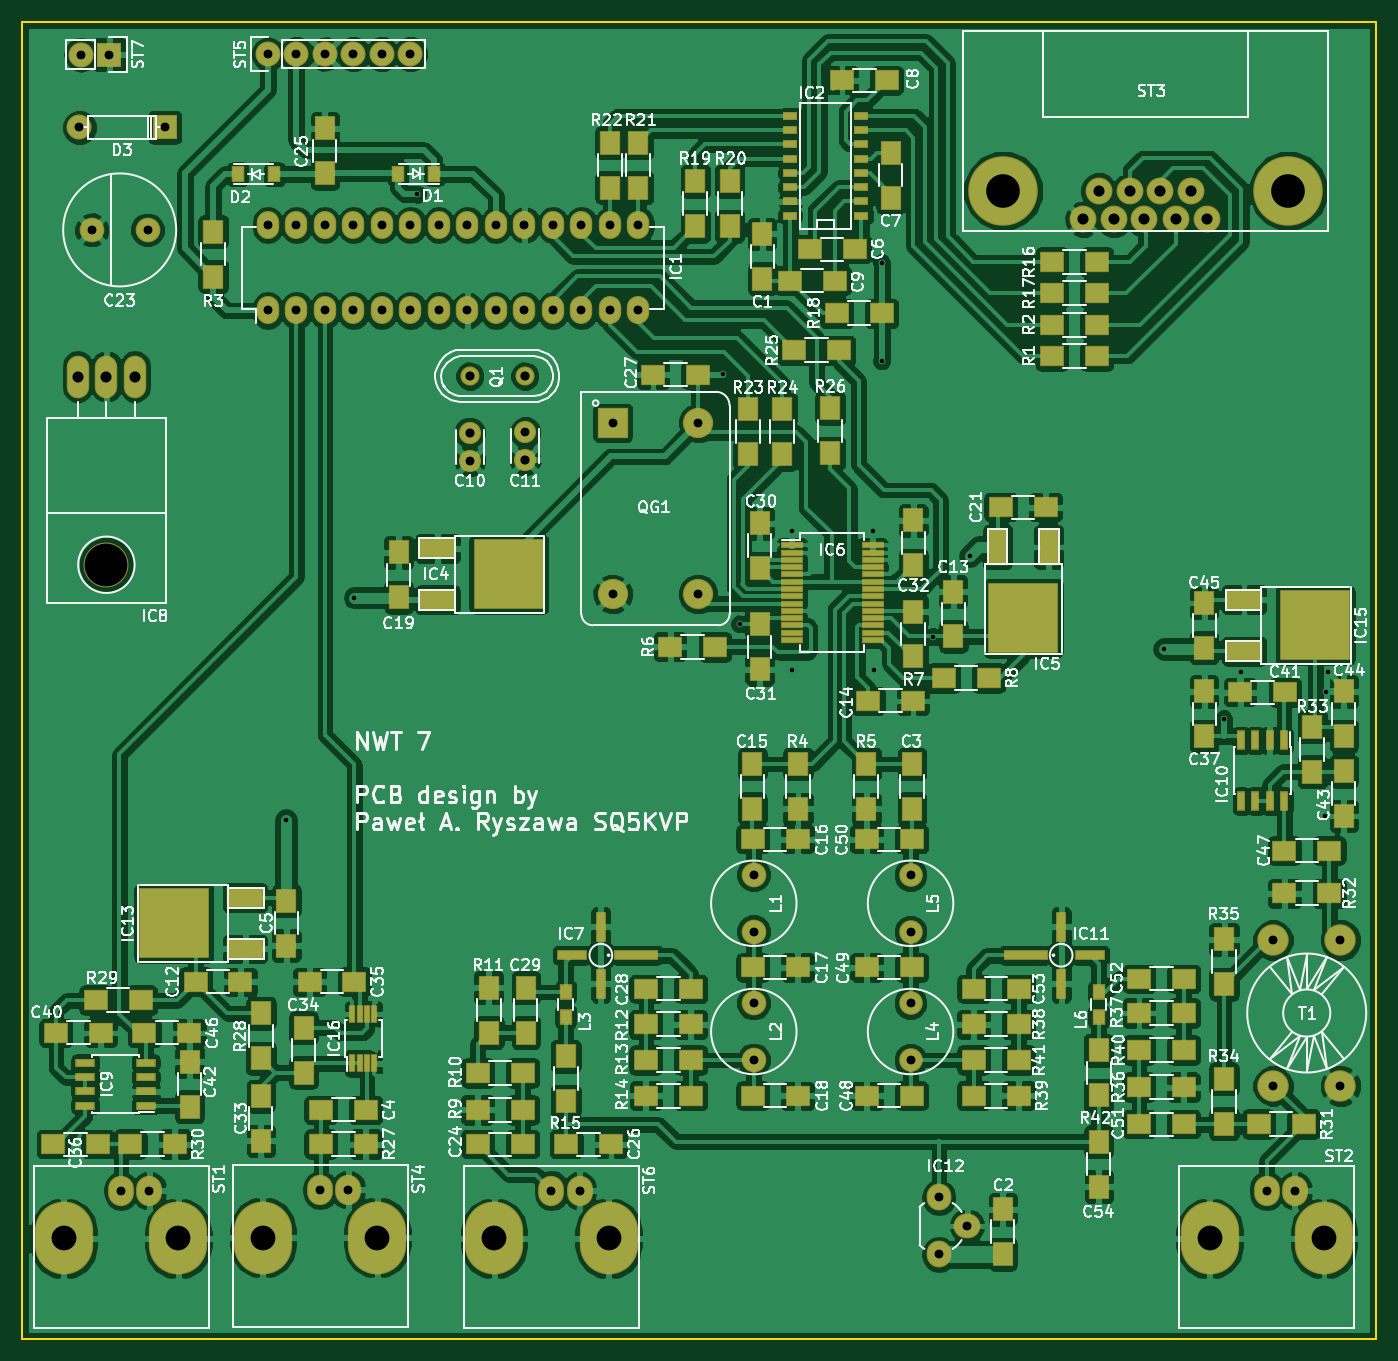
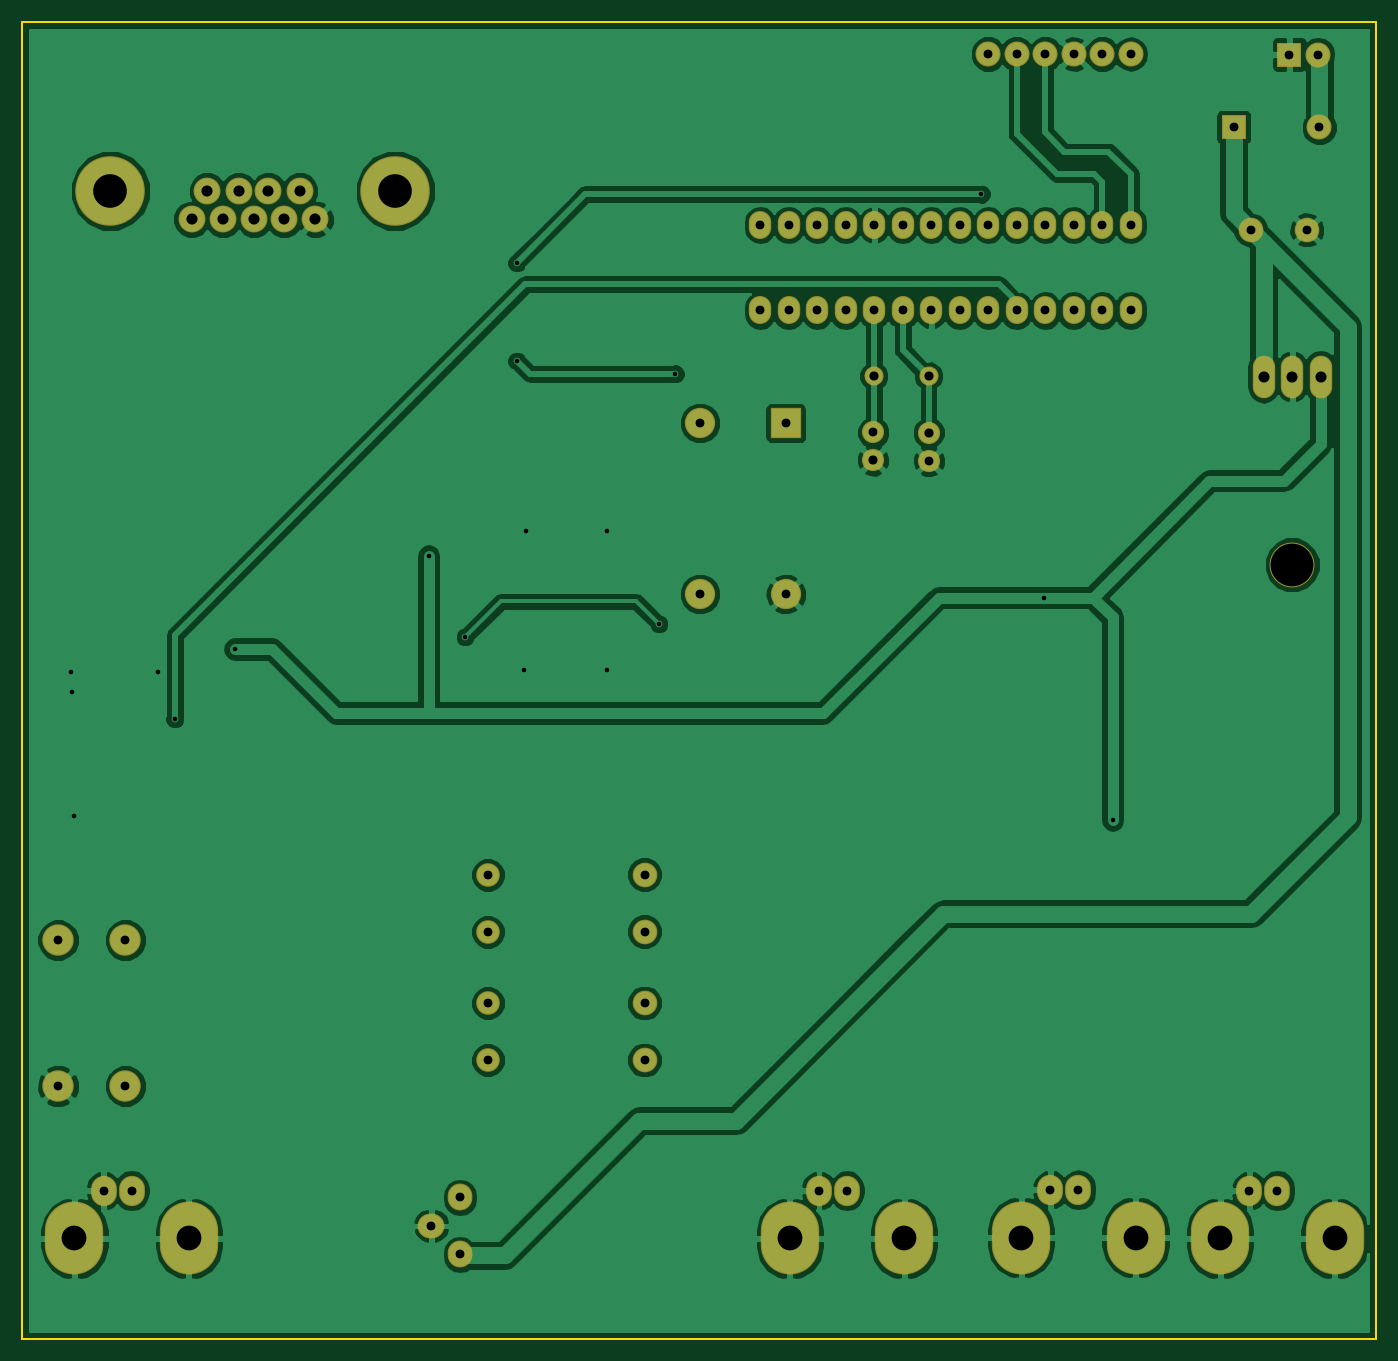
Circuit board: 9 layer files. Board 120.6 x 117.3 mm.
- bottom_copper: nwt7-B.Cu.gbl (106703 bytes)
- bottom_mask: nwt7-B.Mask.gbs (3215 bytes)
- bottom_silk: nwt7-B.SilkS.gbo (279 bytes)
- outline: nwt7-Edge.Cuts.gm1 (503 bytes)
- top_copper: nwt7-F.Cu.gtl (417661 bytes)
- top_mask: nwt7-F.Mask.gts (10754 bytes)
- top_silk: nwt7-F.SilkS.gto (140634 bytes)
- drill: nwt7-NPTH.drl (54 bytes)
- drill: nwt7.drl (1675 bytes)

=== bottom_copper: nwt7-B.Cu.gbl (106703 bytes, source omitted) ===
=== bottom_mask: nwt7-B.Mask.gbs ===
G04 #@! TF.FileFunction,Soldermask,Bot*
%FSLAX46Y46*%
G04 Gerber Fmt 4.6, Leading zero omitted, Abs format (unit mm)*
G04 Created by KiCad (PCBNEW 4.0.2-stable) date 2021 June 24, Thursday 03:23:22*
%MOMM*%
G01*
G04 APERTURE LIST*
%ADD10C,0.100000*%
%ADD11O,2.232000X2.232000*%
%ADD12C,2.232000*%
%ADD13R,2.232000X2.232000*%
%ADD14C,2.200000*%
%ADD15C,2.105000*%
%ADD16C,1.700000*%
%ADD17R,2.699360X2.699360*%
%ADD18C,2.699360*%
%ADD19O,2.000000X3.800000*%
%ADD20C,4.000000*%
%ADD21C,1.978000*%
%ADD22O,2.000000X2.500000*%
%ADD23C,6.200000*%
%ADD24C,2.400000*%
%ADD25O,5.200000X6.500000*%
%ADD26O,2.300000X2.700000*%
%ADD27C,2.800000*%
%ADD28O,2.400000X2.200000*%
%ADD29O,2.200000X2.400000*%
G04 APERTURE END LIST*
D10*
D11*
X34290000Y-15240000D03*
D12*
X36830000Y-15240000D03*
X39370000Y-15240000D03*
X41910000Y-15240000D03*
X44450000Y-15240000D03*
X46990000Y-15240000D03*
D13*
X20149000Y-15296000D03*
D11*
X17609000Y-15296000D03*
D14*
X77597000Y-93472000D03*
X77597000Y-88392000D03*
X77597000Y-104902000D03*
X77597000Y-99822000D03*
D15*
X91567000Y-104902000D03*
X91567000Y-99822000D03*
X91567000Y-93472000D03*
X91567000Y-88392000D03*
D16*
X57177940Y-43942000D03*
X52296060Y-43942000D03*
D17*
X65024000Y-48133000D03*
D18*
X65024000Y-63373000D03*
X72644000Y-63373000D03*
X72644000Y-48133000D03*
D19*
X19895000Y-43998000D03*
X22435000Y-43998000D03*
X17355000Y-43998000D03*
D20*
X19895000Y-60762000D03*
D21*
X52280000Y-51491000D03*
X52280000Y-48991000D03*
X57233000Y-48951000D03*
X57233000Y-51451000D03*
D13*
X25102000Y-21773000D03*
D12*
X17482000Y-21773000D03*
D22*
X34290000Y-38100000D03*
X36830000Y-38100000D03*
X39370000Y-38100000D03*
X41910000Y-38100000D03*
X44450000Y-38100000D03*
X46990000Y-38100000D03*
X49530000Y-38100000D03*
X52070000Y-38100000D03*
X54610000Y-38100000D03*
X57150000Y-38100000D03*
X59690000Y-38100000D03*
X62230000Y-38100000D03*
X64770000Y-38100000D03*
X67310000Y-38100000D03*
X67310000Y-30480000D03*
X64770000Y-30480000D03*
X62230000Y-30480000D03*
X59690000Y-30480000D03*
X57150000Y-30480000D03*
X54610000Y-30480000D03*
X52070000Y-30480000D03*
X49530000Y-30480000D03*
X46990000Y-30480000D03*
X44450000Y-30480000D03*
X41910000Y-30480000D03*
X39370000Y-30480000D03*
X36830000Y-30480000D03*
X34290000Y-30480000D03*
D14*
X23578000Y-30917000D03*
X18578000Y-30917000D03*
D23*
X125222000Y-27432000D03*
X99822000Y-27432000D03*
D24*
X117983000Y-29972000D03*
X115189000Y-29972000D03*
X112395000Y-29972000D03*
X109728000Y-29972000D03*
X106934000Y-29972000D03*
X108331000Y-27432000D03*
X111125000Y-27432000D03*
X113792000Y-27432000D03*
X116586000Y-27432000D03*
D25*
X26306780Y-120802400D03*
X16108680Y-120802400D03*
D26*
X21209000Y-116537740D03*
X23708360Y-116537740D03*
D25*
X128414780Y-120802400D03*
X118216680Y-120802400D03*
D26*
X123317000Y-116537740D03*
X125816360Y-116537740D03*
D25*
X44042780Y-120731400D03*
X33844680Y-120731400D03*
D26*
X38945000Y-116466740D03*
X41444360Y-116466740D03*
D25*
X64660780Y-120802400D03*
X54462680Y-120802400D03*
D26*
X59563000Y-116537740D03*
X62062360Y-116537740D03*
D27*
X129872740Y-107210860D03*
X129872740Y-94211140D03*
X123873260Y-107210860D03*
X123873260Y-94211140D03*
D28*
X96603000Y-119690000D03*
D29*
X94063000Y-117150000D03*
X94063000Y-122230000D03*
M02*

=== bottom_silk: nwt7-B.SilkS.gbo ===
G04 #@! TF.FileFunction,Legend,Bot*
%FSLAX46Y46*%
G04 Gerber Fmt 4.6, Leading zero omitted, Abs format (unit mm)*
G04 Created by KiCad (PCBNEW 4.0.2-stable) date 2021 June 24, Thursday 03:23:22*
%MOMM*%
G01*
G04 APERTURE LIST*
%ADD10C,0.100000*%
G04 APERTURE END LIST*
D10*
M02*

=== outline: nwt7-Edge.Cuts.gm1 ===
G04 #@! TF.FileFunction,Profile,NP*
%FSLAX46Y46*%
G04 Gerber Fmt 4.6, Leading zero omitted, Abs format (unit mm)*
G04 Created by KiCad (PCBNEW 4.0.2-stable) date 2021 June 24, Thursday 03:23:22*
%MOMM*%
G01*
G04 APERTURE LIST*
%ADD10C,0.100000*%
%ADD11C,0.150000*%
G04 APERTURE END LIST*
D10*
D11*
X133052000Y-12375000D02*
X12402000Y-12375000D01*
X133052000Y-129723000D02*
X133052000Y-12375000D01*
X12402000Y-129723000D02*
X133052000Y-129723000D01*
X12402000Y-12375000D02*
X12402000Y-129723000D01*
M02*

=== top_copper: nwt7-F.Cu.gtl (417661 bytes, source omitted) ===
=== top_mask: nwt7-F.Mask.gts (10754 bytes, source omitted) ===
=== top_silk: nwt7-F.SilkS.gto (140634 bytes, source omitted) ===
=== drill: nwt7-NPTH.drl ===
M48
INCH,TZ
T1C0.150
%
G90
G05
T1
X7833Y-23922
T0
M30

=== drill: nwt7.drl ===
M48
INCH,TZ
T1C0.016
T2C0.031
T3C0.032
T4C0.039
T5C0.087
T6C0.118
%
G90
G05
T1
X14133Y-32872
X16533Y-25072
X18733Y-10922
X29483Y-17222
X30050Y-26000
X31883Y-22722
X31883Y-27622
X34717Y-22737
X34783Y-27622
X35033Y-13322
X35033Y-16772
X36850Y-26450
X38133Y-23622
X44933Y-26872
X47033Y-29322
X47633Y-27672
X50583Y-32722
X50633Y-28372
X50683Y-27672
T2
X6883Y-8572
X6933Y-6022
X7314Y-12172
X7933Y-6022
X8350Y-45881
X9283Y-12172
X9334Y-45881
X9883Y-8572
X13500Y-6000
X13500Y-12000
X13500Y-15000
X14500Y-6000
X14500Y-12000
X14500Y-15000
X15333Y-45853
X15500Y-6000
X15500Y-12000
X15500Y-15000
X16317Y-45853
X16500Y-6000
X16500Y-12000
X16500Y-15000
X17500Y-6000
X17500Y-12000
X17500Y-15000
X18500Y-6000
X18500Y-12000
X18500Y-15000
X19500Y-12000
X19500Y-15000
X20500Y-12000
X20500Y-15000
X20583Y-20272
X21500Y-12000
X21500Y-15000
X22500Y-12000
X22500Y-15000
X22533Y-19272
X23450Y-45881
X23500Y-12000
X23500Y-15000
X24434Y-45881
X24500Y-12000
X24500Y-15000
X25500Y-12000
X25500Y-15000
X25600Y-18950
X25600Y-24950
X26500Y-12000
X26500Y-15000
X28600Y-18950
X28600Y-24950
X30550Y-34800
X30550Y-36800
X30550Y-39300
X30550Y-41300
X36050Y-34800
X36050Y-36800
X36050Y-39300
X36050Y-41300
X37033Y-46122
X37033Y-48122
X38033Y-47122
X48550Y-45881
X48769Y-37091
X48769Y-42209
X49534Y-45881
X51131Y-37091
X51131Y-42209
T3
X20583Y-19288
X20589Y-17300
X22511Y-17300
X22533Y-20256
T4
X6833Y-17322
X7833Y-17322
X8833Y-17322
X42100Y-11800
X42650Y-10800
X43200Y-11800
X43750Y-10800
X44250Y-11800
X44800Y-10800
X45350Y-11800
X45900Y-10800
X46450Y-11800
T5
X6342Y-47560
X10357Y-47560
X13325Y-47532
X17340Y-47532
X21442Y-47560
X25457Y-47560
X46542Y-47560
X50557Y-47560
T6
X39300Y-10800
X49300Y-10800
T0
M30
